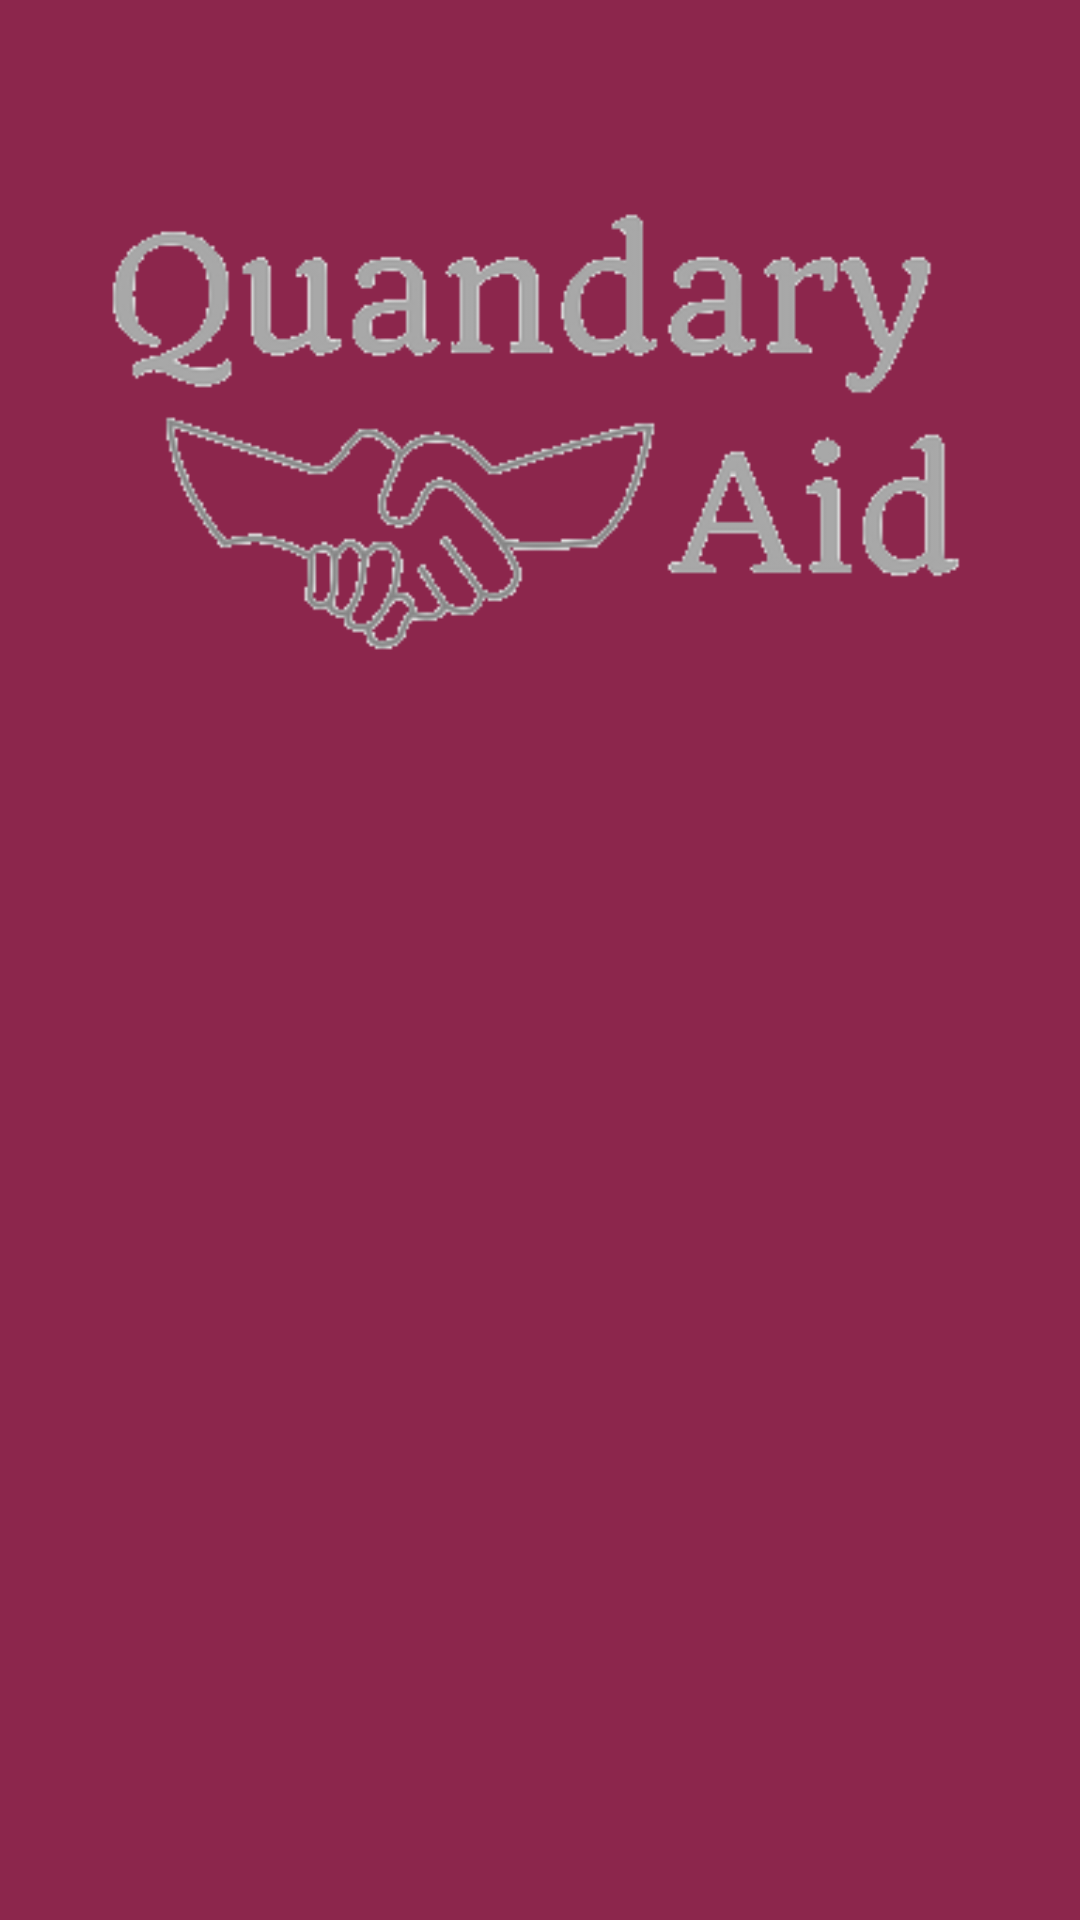

Reconstruct the res/layout file that produces this screen, plus the resources it refers to.
<!-- AndroidManifest.xml: application theme AppTheme -->
<!-- res/layout/nav_header.xml -->
<?xml version="1.0" encoding="utf-8"?>
<FrameLayout
    xmlns:android="http://schemas.android.com/apk/res/android"
    android:layout_width="match_parent"
    android:layout_height="180dp"
    android:background="@color/bg_screen2"
    android:theme="@style/ThemeOverlay.AppCompat.Dark">

    <ImageView
        android:id="@+id/nav_image"
        android:layout_width="wrap_content"
        android:layout_height="wrap_content"
        android:layout_margin="1dp"
        android:src="@drawable/name1"/>

    <LinearLayout
        android:layout_width="match_parent"
        android:layout_height="wrap_content"
        android:orientation="vertical"
        android:layout_gravity="bottom|start"
        android:layout_margin="16dp">

        <TextView
            android:layout_width="wrap_content"
            android:layout_height="wrap_content"
            android:textColor="@color/colorPrimary"
            android:textAppearance="@style/TextAppearance.AppCompat.Body1"/>

        <TextView
            android:id="@+id/user_name"
            android:layout_width="wrap_content"
            android:textColor="@color/colorPrimary"
            android:layout_height="wrap_content"
            android:text=""/>

    </LinearLayout>

</FrameLayout>
<!-- resources referenced by this layout -->
<resources>
  <color name="bg_screen2">#8C264C</color>
  <color name="colorPrimary">#8C264C</color>
  <!-- drawable name1: png bitmap (drawable, 17784 bytes) -->
  <style name="AppTheme" parent="Theme.AppCompat.Light.DarkActionBar">
          
          <item name="colorPrimary">@color/colorPrimary</item>
          <item name="colorPrimaryDark">@color/colorPrimaryDark</item>
          <item name="colorAccent">@color/colorAccent</item>
          <item name="windowActionBar">false</item>
          <item name="windowNoTitle">true</item>
          <item name="android:textColorHint">@color/colorPrimary</item>
      </style>
  <color name="colorPrimaryDark">#7A1F2F</color>
  <color name="colorAccent">#FF4081</color>
</resources>
